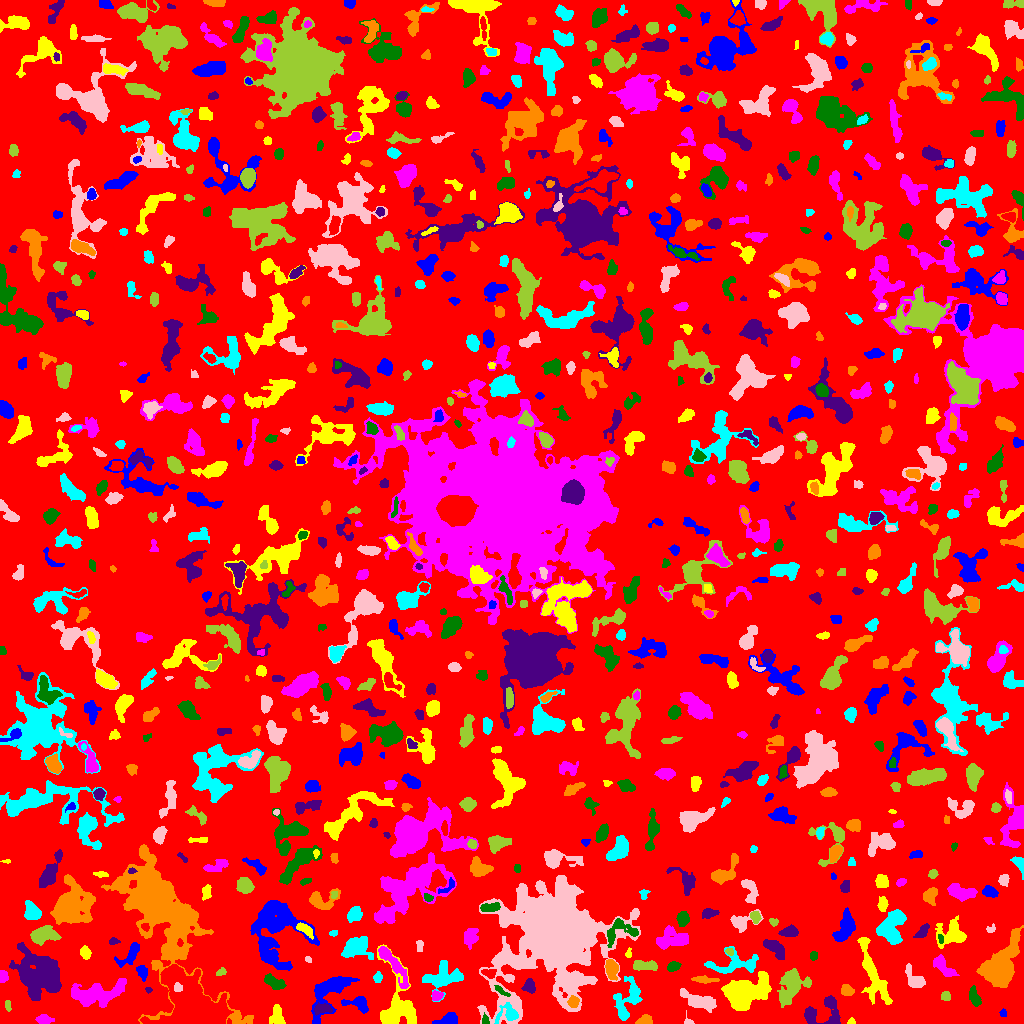

The file beside this chart, header and first rows:
ID, X, Y, A, B, theta, total_flux, mu_max, mu_median, mu_mean, R_fwhm, R_e, R10, R90, x_start, x_end, y_start, y_end, area, greylevel
0, 519.2, 514.1, 296.3, 294.6, 0.7107, 838106, 9.0, 1.0, 1.113, 38.3, 216, 78.78, 355.4, 0, 1023, 0, 1023, 753259, 1.113
1, 449, 4.232, 5.201, 2.691, 0.217, 842.0, 9.0, 3.0, 4.148, 4.853, 4.222, 1.693, 6.979, 432, 457, 0, 11, 203, 6.148
2, 851.4, 1.868, 1.888, 1.641, 0.2139, 68.0, 3.0, 1.0, 1.511, 2.646, 2.111, 0.7979, 3.338, 847, 855, 0, 6, 45, 4.511
3, 43.47, 3.761, 3.702, 2.056, -0.04792, 549.0, 9.0, 3.0, 3.921, 4.146, 3.385, 1.382, 5.614, 35, 54, 0, 9, 140, 6.921
4, 484.9, 2.538, 2.132, 1.627, -1.383, 104.0, 4.0, 2.0, 1.625, 3.29, 2.185, 0.7979, 3.478, 482, 489, 0, 11, 64, 7.625
5, 820.8, 10.6, 11.6, 6.833, 0.2595, 1700, 9.0, 3.0, 3.462, 5.863, 6.887, 2.459, 11.13, 804, 840, 0, 28, 491, 5.462
6, 644.3, 2.625, 3.718, 2.159, 0.2256, 499.0, 9.0, 4.0, 3.868, 3.868, 3.338, 1.262, 5.293, 635, 652, 0, 9, 129, 6.868
7, 507.2, 9.859, 6.146, 4.573, 0.5062, 504.0, 5.0, 2.0, 2.016, 5.078, 4.918, 1.954, 7.878, 494, 518, 0, 21, 250, 8.016
8, 688.7, 1.122, 2.248, 1.196, -0.08017, 49.0, 3.0, 1.0, 0.8909, 2.111, 1.871, 0.5642, 2.985, 684, 694, 0, 13, 55, 4.891
9, 7.739, 18.83, 2.778, 1.026, -1.482, 46.0, 2.0, 1.0, 0.7188, 3.478, 2.111, 0.7979, 3.241, 5, 11, 12, 23, 64, 4.719
10, 901.6, 8.616, 3.68, 2.516, -0.3931, 391.0, 6.0, 2.0, 2.49, 4.787, 3.7, 1.493, 5.836, 895, 910, 2, 15, 157, 5.49
11, 1003, 10.45, 1.811, 1.556, -1.558, 120.0, 5.0, 2.0, 2.308, 2.585, 2.111, 0.7979, 3.29, 999, 1006, 7, 15, 52, 5.308
12, 276.9, 7.37, 5.274, 3.056, -1.441, 500.0, 5.0, 2.0, 2.273, 5.557, 4.652, 1.693, 7.225, 269, 285, 0, 19, 220, 5.273
13, 95.75, 29.73, 14.76, 5.095, 0.1598, 3901, 12.0, 4.0, 4.515, 8.813, 8.831, 3.385, 14.4, 71, 126, 16, 45, 864, 6.515
14, 974.3, 26, 4.83, 2.069, -1.266, 566.0, 8.0, 3.0, 3.18, 4.82, 3.868, 1.596, 6.103, 969, 981, 17, 38, 178, 6.18
15, 322.9, 14.89, 4.836, 2.426, 0.02483, 322.0, 4.0, 2.0, 2.0, 5.726, 3.909, 1.596, 6.257, 314, 332, 8, 21, 161, 8.0
16, 573.5, 21.72, 2.613, 2.367, 1.391, 408.0, 7.0, 3.0, 3.429, 4.26, 3.192, 1.262, 4.983, 567, 579, 16, 28, 119, 11.43
17, 628.3, 24.88, 11.22, 5.752, 1.207, 1778, 9.0, 3.0, 3.262, 5.781, 7.548, 2.821, 11.98, 613, 642, 3, 47, 545, 5.262
18, 699.5, 22.25, 9.365, 3.087, -0.3307, 2180, 13.0, 5.0, 5.093, 6.531, 6.283, 2.459, 9.966, 680, 716, 11, 35, 428, 7.093
19, 945.5, 27.06, 2.243, 2.138, 0.967, 204.0, 5.0, 2.0, 2.345, 3.7, 2.764, 1.128, 4.184, 941, 950, 23, 32, 87, 6.345
20, 195.8, 11.88, 13.26, 9.061, -0.7401, 71949, 171.0, 11.0, 27.63, 9.184, 9.772, 3.742, 19.8, 140, 233, 0, 59, 2604, 31.63
21, 357.6, 19.35, 7.452, 3.157, -0.193, 469.0, 5.0, 2.0, 1.899, 5.109, 4.583, 1.693, 7.378, 341, 368, 10, 27, 247, 4.899
22, 872.5, 49.82, 18.79, 4.488, -1.24, 2610, 9.0, 3.0, 3.325, 6.555, 8.974, 3.241, 14.06, 857, 892, 19, 86, 785, 5.325
23, 436.2, 27.77, 2.788, 2.159, 0.2158, 305.0, 6.0, 3.0, 2.99, 4.549, 3.192, 1.262, 4.72, 432, 443, 23, 33, 102, 6.99
24, 502, 31.96, 4.844, 1.333, -0.6053, 170.0, 4.0, 2.0, 1.932, 4.184, 2.877, 1.128, 4.514, 494, 510, 27, 38, 88, 8.932
25, 148.3, 33.63, 1.495, 1.379, -0.2222, 114.0, 7.0, 2.5, 3.0, 2.185, 1.784, 0.5642, 2.877, 145, 152, 30, 36, 38, 8.0
26, 846.6, 32.93, 2.916, 2.369, -0.669, 412.0, 9.0, 3.0, 3.098, 3.29, 3.29, 1.128, 5.352, 841, 854, 28, 39, 133, 7.098
27, 443, 46.06, 8.841, 5.955, 0.2518, 2725, 13.0, 4.0, 4.534, 6.257, 7.334, 2.706, 11.91, 422, 463, 22, 63, 601, 6.534
28, 177.7, 35.64, 2.18, 1.849, -1.547, 196.0, 6.0, 2.0, 2.649, 3.29, 2.459, 0.9772, 3.949, 174, 182, 32, 41, 74, 24.65
29, 792, 39.84, 8.26, 5.753, 1.127, 2175, 11.0, 2.0, 3.266, 6.531, 6.699, 2.646, 12.05, 777, 811, 16, 55, 666, 6.266
30, 236.5, 50.3, 10.17, 6.546, 0.1378, 3334, 13.0, 5.0, 5.129, 7.136, 7.939, 2.985, 12.67, 212, 253, 34, 67, 650, 7.129
31, 328.4, 31.03, 14.76, 6.767, 0.9039, 1865, 8.0, 2.0, 2.507, 7.421, 8.176, 2.985, 12.72, 311, 359, 0, 47, 744, 5.507
32, 746.3, 31.2, 11.13, 7.198, 0.4531, 6594, 17.0, 5.0, 5.841, 8.849, 10.16, 3.742, 16.24, 721, 771, 13, 52, 1129, 7.841
33, 2.867, 47.15, 2.612, 2.062, -1.447, 368.0, 9.0, 4.0, 3.717, 3.523, 2.877, 1.128, 4.549, 0, 8, 41, 53, 99, 6.717
34, 274.2, 41.16, 5.83, 2.632, -0.437, 624.0, 6.0, 3.0, 2.786, 6.308, 4.82, 1.954, 7.399, 264, 286, 34, 50, 224, 5.786
35, 529.1, 37.42, 3.24, 2.557, -1.449, 454.0, 8.0, 3.0, 3.007, 4.334, 3.523, 1.382, 5.585, 521, 535, 30, 45, 151, 6.007
36, 704.4, 43.74, 6.518, 1.581, -0.05557, 284.0, 4.0, 2.0, 1.893, 5.528, 3.989, 1.493, 6.155, 691, 719, 40, 48, 150, 4.893
37, 377.7, 46.01, 2.561, 2.057, 1.245, 128.0, 3.0, 1.0, 1.488, 3.523, 2.877, 1.128, 4.549, 373, 382, 41, 52, 86, 4.488
38, 913.5, 46.41, 7.18, 2.987, -0.9163, 635.0, 8.0, 2.0, 2.396, 4.297, 4.618, 1.596, 7.506, 905, 925, 36, 60, 265, 5.396
39, 220.7, 51.22, 2.795, 1.626, 0.4678, 129.0, 4.0, 2.0, 1.87, 3.868, 2.706, 0.9772, 4.029, 216, 226, 48, 56, 69, 10.87
40, 489.1, 50.1, 3.504, 2.188, -0.1644, 337.0, 6.0, 3.0, 2.905, 4.72, 3.432, 1.262, 5.293, 481, 496, 45, 54, 116, 8.905
41, 142.3, 51.73, 3.344, 2.343, -1.215, 343.0, 5.0, 2.0, 2.522, 4.406, 3.523, 1.382, 5.441, 136, 147, 42, 58, 136, 6.522
42, 397.9, 15, 15.65, 9.677, -1.452, 3879, 11.0, 3.0, 4.066, 9.097, 9.08, 3.478, 15.1, 377, 416, 0, 79, 954, 6.066
43, 944.2, 56.46, 7.503, 2.847, -0.8108, 633.0, 5.0, 2.0, 2.319, 6.18, 5.109, 1.954, 7.979, 933, 959, 47, 69, 273, 5.319
44, 673.2, 57.15, 3.116, 2.052, 0.4321, 370.0, 7.0, 3.0, 3.136, 3.989, 3.192, 1.262, 5.046, 667, 681, 52, 62, 118, 6.136
45, 38.68, 48.25, 12.41, 9.787, -0.8412, 8622, 14.0, 5.0, 5.412, 13.06, 12.36, 4.853, 19.36, 9, 61, 23, 81, 1593, 7.412
46, 611.3, 55.09, 4.55, 2.724, -1.356, 775.0, 9.0, 3.0, 3.46, 4.514, 4.222, 1.596, 7.114, 605, 618, 43, 64, 224, 7.46
47, 734, 59.09, 14.83, 4.762, 0.07925, 1182, 7.0, 2.0, 2.189, 5.89, 6.604, 2.459, 10.85, 704, 758, 50, 77, 540, 5.189
48, 308.2, 64.21, 1.981, 1.267, -0.6539, 61.0, 3.0, 1.0, 1.488, 2.459, 2.034, 0.7979, 3.141, 305, 311, 61, 67, 41, 4.488
49, 643.9, 58.2, 6.637, 2.264, -0.05266, 640.0, 6.0, 3.0, 2.857, 6.257, 4.583, 1.784, 7.069, 633, 657, 53, 63, 224, 5.857
50, 687.7, 68.16, 2.58, 1.714, -1.271, 241.0, 6.0, 3.0, 3.443, 3.827, 2.646, 1.128, 4.146, 684, 691, 63, 73, 70, 5.443
51, 130.2, 68.72, 7.816, 3.117, 0.8318, 600.0, 5.0, 2.0, 2.256, 5.67, 5.109, 2.111, 7.979, 114, 139, 56, 81, 266, 5.256
52, 84.98, 71.13, 2.86, 2.132, -1.401, 431.0, 10.0, 3.0, 3.476, 3.523, 2.985, 1.128, 5.109, 80, 91, 64, 78, 124, 6.476
53, 392.6, 59.97, 13.58, 2.844, -0.9537, 957.0, 7.0, 2.0, 2.205, 4.687, 6.232, 2.257, 10.2, 378, 409, 35, 77, 434, 6.205
54, 814, 67.54, 2.273, 1.707, 1.511, 79.0, 2.0, 1.0, 1.162, 4.184, 2.459, 0.9772, 3.868, 810, 817, 63, 72, 68, 4.162
55, 774.9, 75.25, 6.801, 2.906, -0.6925, 1094, 8.0, 4.0, 3.935, 7.001, 5.47, 2.185, 8.292, 763, 784, 64, 84, 278, 5.935
56, 1001, 57.46, 13.63, 6.709, 1.074, 7421, 18.0, 5.0, 6.058, 8.867, 10.08, 3.742, 16.81, 976, 1023, 36, 98, 1225, 8.058
57, 355.3, 76.01, 6.108, 4.497, 0.1174, 2027, 13.0, 3.0, 4.241, 6.155, 5.971, 2.257, 10.03, 341, 373, 64, 87, 478, 7.241
58, 505.5, 64.24, 5.026, 2.082, -0.2853, 251.0, 6.0, 2.0, 1.961, 3.432, 3.141, 1.128, 5.323, 498, 518, 58, 71, 128, 9.961
59, 729.5, 72.06, 2.032, 1.636, -0.5483, 93.0, 4.0, 2.0, 1.691, 3.038, 2.326, 0.7979, 3.656, 725, 733, 68, 75, 55, 6.691
... 842 more rows
